pico-8 play session: no input (idle)

[t = 2 s] idle ~2s (no d-pad/buttons)
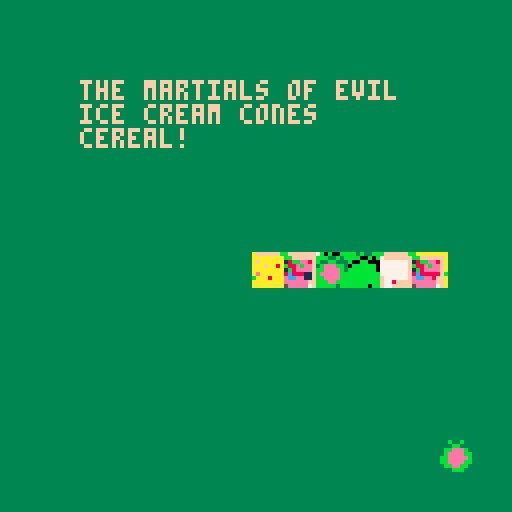
[t = 4 s] idle ~4s (no d-pad/buttons)
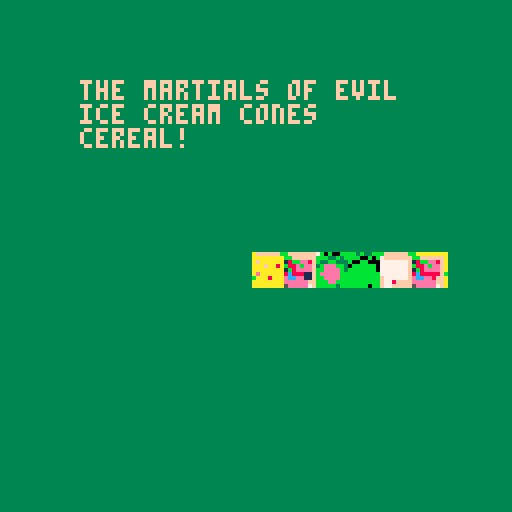

pico-8 cartridge
version 8
__lua__
p={x=64, y=64, s=3, l=6}
w={x=0, y=0, s=2}
function _update()
 if btn(0) then p.x-=p.s end
 if btn(1) then p.x+=p.s end
 if btn(2) then p.y-=p.s end
 if btn(3) then p.y+=p.s end
 if p.x>127 then p.x=-p.l*8 end
 if p.x<-p.l*8 then p.x=127 end
 if p.y>127 then p.y=-p.l*8 end
 if p.y<-p.l*8 then p.y=127 end
 
 w.x+=w.s
 if w.x>127 then w.x=-8 end
 w.y+=w.s
 if w.y>127 then w.y=-8 end
end

function _draw()
 rectfill(0,0,127,127,3)
 
 --draw trains
 palt(0, false)
 spr(1,p.x,p.y,p.l,1)
 spr(1,127-p.x,127-p.y,p.l,1,1)
 spr(1,p.x,127-p.y,p.l,1)
 spr(1,127-p.x,p.y,p.l,1,1)
 palt()
 --draw watermelon
 spr(16,w.x,w.y)
 
 cursor(20,20)
 color(15)
 print("the martials of evil")
 print("ice cream cones")
 print("cereal!")
end
__gfx__
00000000ffffffbbfffffff7b0b00bbbb3b33bbbffffffbbaaaaaaaa000000000000000000000000000000000000000000000000000000000000000000000000
00000000f8eebb81f7777777000bb00b333bb33bf8eebb81aaaaaafa000000000000000000000000000000000000000000000000000000000000000000000000
00700700feebe88bf77777770bbbbbb03bbeeeb3feebe88ba8aafaaa000000000000000000000000000000000000000000000000000000000000000000000000
00077000feeee8b1f77777770bbbbbbb3beeeebbfeeee8b1aaaaaaaa000000000000000000000000000000000000000000000000000000000000000000000000
00077000f88888c8f7777777bbbbbbbbbbeeeeebf11888c8aaaaaaea000000000000000000000000000000000000000000000000000000000000000000000000
00700700ff8eeccef777777fbbbbbbbbbbeeeebbf11eecceaaa8aaab000000000000000000000000000000000000000000000000000000000000000000000000
00000000ffeeeeeeffff877fbbbbbbbbbbbeebbbffeeeeeeaaaaaaaa000000000000000000000000000000000000000000000000000000000000000000000000
00000000f7eeeee5fffff77fbb0bbbbbbb3bbbbbf7eeeee5aaaaaaaa000000000000000000000000000000000000000000000000000000000000000000000000
00b33b00000000000000000000000000000000000000000000000000000000000000000000000000000000000000000000000000000000000000000000000000
033bb330000000000000000000000000000000000000000000000000000000000000000000000000000000000000000000000000000000000000000000000000
3bbeeeb3000000000000000000000000000000000000000000000000000000000000000000000000000000000000000000000000000000000000000000000000
3beeeebb000000000000000000000000000000000000000000000000000000000000000000000000000000000000000000000000000000000000000000000000
bbeeeeeb000000000000000000000000000000000000000000000000000000000000000000000000000000000000000000000000000000000000000000000000
bbeeeebb000000000000000000000000000000000000000000000000000000000000000000000000000000000000000000000000000000000000000000000000
0bbeebb0000000000000000000000000000000000000000000000000000000000000000000000000000000000000000000000000000000000000000000000000
003bbb00000000000000000000000000000000000000000000000000000000000000000000000000000000000000000000000000000000000000000000000000
00000000000000000000000000000000000000000000000000000000000000000000000000000000000000000000000000000000000000000000000000000000
00000000000000000000000000000000000000000000000000000000000000000000000000000000000000000000000000000000000000000000000000000000
00000000000000000000000000000000000000000000000000000000000000000000000000000000000000000000000000000000000000000000000000000000
00000000000000000000000000000000000000000000000000000000000000000000000000000000000000000000000000000000000000000000000000000000
00000000000000000000000000000000000000000000000000000000000000000000000000000000000000000000000000000000000000000000000000000000
00000000000000000000000000000000000000000000000000000000000000000000000000000000000000000000000000000000000000000000000000000000
00000000000000000000000000000000000000000000000000000000000000000000000000000000000000000000000000000000000000000000000000000000
00000000000000000000000000000000000000000000000000000000000000000000000000000000000000000000000000000000000000000000000000000000
00000000000000000000000000000000000000000000000000000000000000000000000000000000000000000000000000000000000000000000000000000000
00000000000000000000000000000000000000000000000000000000000000000000000000000000000000000000000000000000000000000000000000000000
00000000000000000000000000000000000000000000000000000000000000000000000000000000000000000000000000000000000000000000000000000000
00000000000000000000000000000000000000000000000000000000000000000000000000000000000000000000000000000000000000000000000000000000
00000000000000000000000000000000000000000000000000000000000000000000000000000000000000000000000000000000000000000000000000000000
00000000000000000000000000000000000000000000000000000000000000000000000000000000000000000000000000000000000000000000000000000000
00000000000000000000000000000000000000000000000000000000000000000000000000000000000000000000000000000000000000000000000000000000
00000000000000000000000000000000000000000000000000000000000000000000000000000000000000000000000000000000000000000000000000000000
00000000000000000000000000000000000000000000000000000000000000000000000000000000000000000000000000000000000000000000000000000000
00000000000000000000000000000000000000000000000000000000000000000000000000000000000000000000000000000000000000000000000000000000
00000000000000000000000000000000000000000000000000000000000000000000000000000000000000000000000000000000000000000000000000000000
00000000000000000000000000000000000000000000000000000000000000000000000000000000000000000000000000000000000000000000000000000000
00000000000000000000000000000000000000000000000000000000000000000000000000000000000000000000000000000000000000000000000000000000
00000000000000000000000000000000000000000000000000000000000000000000000000000000000000000000000000000000000000000000000000000000
00000000000000000000000000000000000000000000000000000000000000000000000000000000000000000000000000000000000000000000000000000000
00000000000000000000000000000000000000000000000000000000000000000000000000000000000000000000000000000000000000000000000000000000
00000000000000000000000000000000000000000000000000000000000000000000000000000000000000000000000000000000000000000000000000000000
00000000000000000000000000000000000000000000000000000000000000000000000000000000000000000000000000000000000000000000000000000000
00000000000000000000000000000000000000000000000000000000000000000000000000000000000000000000000000000000000000000000000000000000
00000000000000000000000000000000000000000000000000000000000000000000000000000000000000000000000000000000000000000000000000000000
00000000000000000000000000000000000000000000000000000000000000000000000000000000000000000000000000000000000000000000000000000000
00000000000000000000000000000000000000000000000000000000000000000000000000000000000000000000000000000000000000000000000000000000
00000000000000000000000000000000000000000000000000000000000000000000000000000000000000000000000000000000000000000000000000000000
00000000000000000000000000000000000000000000000000000000000000000000000000000000000000000000000000000000000000000000000000000000
00000000000000000000000000000000000000000000000000000000000000000000000000000000000000000000000000000000000000000000000000000000
00000000000000000000000000000000000000000000000000000000000000000000000000000000000000000000000000000000000000000000000000000000
00000000000000000000000000000000000000000000000000000000000000000000000000000000000000000000000000000000000000000000000000000000
00000000000000000000000000000000000000000000000000000000000000000000000000000000000000000000000000000000000000000000000000000000
00000000000000000000000000000000000000000000000000000000000000000000000000000000000000000000000000000000000000000000000000000000
00000000000000000000000000000000000000000000000000000000000000000000000000000000000000000000000000000000000000000000000000000000
00000000000000000000000000000000000000000000000000000000000000000000000000000000000000000000000000000000000000000000000000000000
00000000000000000000000000000000000000000000000000000000000000000000000000000000000000000000000000000000000000000000000000000000
00000000000000000000000000000000000000000000000000000000000000000000000000000000000000000000000000000000000000000000000000000000
00000000000000000000000000000000000000000000000000000000000000000000000000000000000000000000000000000000000000000000000000000000
00000000000000000000000000000000000000000000000000000000000000000000000000000000000000000000000000000000000000000000000000000000
00000000000000000000000000000000000000000000000005555500000000000000000000000000000000000000000000000000000000000000000000000000
00000000000000000000000000000000000000000000000005555500000000000000000000000000000000000000000000000000000000000000000000000000
00000000000000000000000000000000000000000000000005555500000000000000000000000000000000000000000000000000000000000000000000000000
00000000000000000000000000000000000000000000000005555500000000000000000000000000000000000000000000000000000000000000000000000000
00000000000000000000000000000000000000000000000005555500000000000000000000000000000000000000000000000000000000000000000000000000
00000000000000000000000000000000000000000000000000000000000000000000000000000000000000000000000000000000000000000000000000000000
00000000000000000000000000000000000000000000000000000000000000000000000000000000000000000000000000000000000000000000000000000000
00000000000000000000000000000000000000000000000000000000000000000000000000000000000000000000000000000000000000000000000000000000
00000000000000000000000000000000000000000000000000000000000000000000000000000000000000000000000000000000000000000000000000000000
00000000000000000000000000000000000000000000000000000000000000000000000000000000000000000000000000000000000000000000000000000000
00000000000000000000000000000000000000000000000000000000000000000000000000000000000000000000000000000000000000000000000000000000
00000000000000000000000000000000000000000000000000000000000000000000000000000000000000000000000000000000000000000000000000000000
00000000000000000000000000000000000000000000000000000000000000000000000000000000000000000000000000000000000000000000000000000000
00000000000000000000000000000000000000000000000000000000000000000000000000000000000000000000000000000000000000000000000000000000
00000000000000000000000000000000000000000000000000000000000000000000000000000000000000000000000000000000000000000000000000000000
00000000000000000000000000000000000000000000000000000000000000000000000000000000000000000000000000000000000000000000000000000000
00000000000000000000000000000000000000000000000000000000000000000000000000000000000000000000000000000000000000000000000000000000
00000000000000000000000000000000000000000000000000000000000000000000000000000000000000000000000000000000000000000000000000000000
00000000000000000000000000000000000000000000000000000000000000000000000000000000000000000000000000000000000000000000000000000000
00000000000000000000000000000000000000000000000000000000000000000000000000000000000000000000000000000000000000000000000000000000
00000000000000000000000000000000000000000000000000000000000000000000000000000000000000000000000000000000000000000000000000000000
00000000000000000000000000000000000000000000000000000000000000000000000000000000000000000000000000000000000000000000000000000000
00000000000000000000000000000000000000000000000000000000000000000000000000000000000000000000000000000000000000000000000000000000
00000000000000000000000000000000000000000000000000000000000000000000000000000000000000000000000000000000000000000000000000000000
00000000000000000000000000000000000000000000000000000000000000000000000000000000000000000000000000000000000000000000000000000000
00000000000000000000000000000000000000000000000000000000000000000000000000000000000000000000000000000000000000000000000000000000
00000000000000000000000000000000000000000000000000000000000000000000000000000000000000000000000000000000000000000000000000000000
00000000000000000000000000000000000000000000000000000000000000000000000000000000000000000000000000000000000000000000000000000000
00000000000000000000000000000000000000000000000000000000000000000000000000000000000000000000000000000000000000000000000000000000
00000000000000000000000000000000000000000000000000000000000000000000000000000000000000000000000000000000000000000000000000000000
00000000000000000000000000000000000000000000000000000000000000000000000000000000000000000000000000000000000000000000000000000000
00000000000000000000000000000000000000000000000000000000000000000000000000000000000000000000000000000000000000000000000000000000
00000000000000000000000000000000000000000000000000000000000000000000000000000000000000000000000000000000000000000000000000000000
00000000000000000000000000000000000000000000000000000000000000000000000000000000000000000000000000000000000000000000000000000000
00000000000000000000000000000000000000000000000000000000000000000000000000000000000000000000000000000000000000000000000000000000
00000000000000000000000000000000000000000000000000000000000000000000000000000000000000000000000000000000000000000000000000000000
00000000000000000000000000000000000000000000000000000000000000000000000000000000000000000000000000000000000000000000000000000000
00000000000000000000000000000000000000000000000000000000000000000000000000000000000000000000000000000000000000000000000000000000
00000000000000000000000000000000000000000000000000000000000000000000000000000000000000000000000000000000000000000000000000000000
00000000000000000000000000000000000000000000000000000000000000000000000000000000000000000000000000000000000000000000000000000000
00000000000000000000000000000000000000000000000000000000000000000000000000000000000000000000000000000000000000000000000000000000
00000000000000000000000000000000000000000000000000000000000000000000000000000000000000000000000000000000000000000000000000000000
00000000000000000000000000000000000000000000000000000000000000000000000000000000000000000000000000000000000000000000000000000000
00000000000000000000000000000000000000000000000000000000000000000000000000000000000000000000000000000000000000000000000000000000
00000000000000000000000000000000000000000000000000000000000000000000000000000000000000000000000000000000000000000000000000000000
00000000000000000000000000000000000000000000000000000000000000000000000000000000000000000000000000000000000000000000000000000000
00000000000000000000000000000000000000000000000000000000000000000000000000000000000000000000000000000000000000000000000000000000
00000000000000000000000000000000000000000000000000000000000000000000000000000000000000000000000000000000000000000000000000000000
00000000000000000000000000000000000000000000000000000000000000000000000000000000000000000000000000000000000000000000000000000000
00000000000000000000000000000000000000000000000000000000000000000000000000000000000000000000000000000000000000000000000000000000
00000000000000000000000000000000000000000000000000000000000000000000000000000000000000000000000000000000000000000000000000000000
00000000000000000000000000000000000000000000000000000000000000000000000000000000000000000000000000000000000000000000000000000000
00000000000000000000000000000000000000000000000000000000000000000000000000000000000000000000000000000000000000000000000000000000
00000000000000000000000000000000000000000000000000000000000000000000000000000000000000000000000000000000000000000000000000000000
00000000000000000000000000000000000000000000000000000000000000000000000000000000000000000000000000000000000000000000000000000000
00000000000000000000000000000000000000000000000000000000000000000000000000000000000000000000000000000000000000000000000000000000
00000000000000000000000000000000000000000000000000000000000000000000000000000000000000000000000000000000000000000000000000000000
00000000000000000000000000000000000000000000000000000000000000000000000000000000000000000000000000000000000000000000000000000000
00000000000000000000000000000000000000000000000000000000000000000000000000000000000000000000000000000000000000000000000000000000
00000000000000000000000000000000000000000000000000000000000000000000000000000000000000000000000000000000000000000000000000000000
00000000000000000000000000000000000000000000000000000000000000000000000000000000000000000000000000000000000000000000000000000000
00000000000000000000000000000000000000000000000000000000000000000000000000000000000000000000000000000000000000000000000000000000
00000000000000000000000000000000000000000000000000000000000000000000000000000000000000000000000000000000000000000000000000000000
00000000000000000000000000000000000000000000000000000000000000000000000000000000000000000000000000000000000000000000000000000000
00000000000000000000000000000000000000000000000000000000000000000000000000000000000000000000000000000000000000000000000000000000
00000000000000000000000000000000000000000000000000000000000000000000000000000000000000000000000000000000000000000000000000000000
00000000000000000000000000000000000000000000000000000000000000000000000000000000000000000000000000000000000000000000000000000000
00000000000000000000000000000000000000000000000000000000000000000000000000000000000000000000000000000000000000000000000000000000
00000000000000000000000000000000000000000000000000000000000000000000000000000000000000000000000000000000000000000000000000000000
__gff__
0000000000000000000000000000000000000000000000000000000000000000000000000000000000000000000000000000000000000000000000000000000000000000000000000000000000000000000000000000000000000000000000000000000000000000000000000000000000000000000000000000000000000000
0000000000000000000000000000000000000000000000000000000000000000000000000000000000000000000000000000000000000000000000000000000000000000000000000000000000000000000000000000000000000000000000000000000000000000000000000000000000000000000000000000000000000000
__map__
0000000000000000000000010000000000000000000000000000000000000000000000000000000000000000000000000000000000000000000000000000000000000000000000000000000000000000000000000000000000000000000000000000000000000000000000000000000000000000000000000000000000000000
0000000000000000000000000000000000000000000000000000000000000000000000000000000000000000000000000000000000000000000000000000000000000000000000000000000000000000000000000000000000000000000000000000000000000000000000000000000000000000000000000000000000000000
0000000000000000000000000000000000000000000000000000000000000000000000000000000000000000000000000000000000000000000000000000000000000000000000000000000000000000000000000000000000000000000000000000000000000000000000000000000000000000000000000000000000000000
0000000000010000000000000000000000000000000000000000000000000000000000000000000000000000000000000000000000000000000000000000000000000000000000000000000000000000000000000000000000000000000000000000000000000000000000000000000000000000000000000000000000000000
0000000000010000000000000000000000000000000000000000000000000000000000000000000000000000000000000000000000000000000000000000000000000000000000000000000000000000000000000000000000000000000000000000000000000000000000000000000000000000000000000000000000000000
0000000000010000000000000000000000000000000000000000000000000000000000000000000000000000000000000000000000000000000000000000000000000000000000000000000000000000000000000000000000000000000000000000000000000000000000000000000000000000000000000000000000000000
0003030300010101000000000000000000000000000000000000000000000000000000000000000000000000000000000000000000000000000000000000000000000000000000000000000000000000000000000000000000000000000000000000000000000000000000000000000000000000000000000000000000000000
0303000303030000000000000000000000000000000000000000000000000000000000000000000000000000000000000000000000000000000000000000000000000000000000000000000000000000000000000000000000000000000000000000000000000000000000000000000000000000000000000000000000000000
0303030303030000000000000000000000000000000000000000000000000000000000000000000000000000000000000000000000000000000000000000000000000000000000000000000000000000000000000000000000000000000000000000000000000000000000000000000000000000000000000000000000000000
0000000000000000000000000000000000000000000000000000000000000000000000000000000000000000000000000000000000000000000000000000000000000000000000000000000000000000000000000000000000000000000000000000000000000000000000000000000000000000000000000000000000000000
0000000000000000000000000000000000000000000000000000000000000000000000000000000000000000000000000000000000000000000000000000000000000000000000000000000000000000000000000000000000000000000000000000000000000000000000000000000000000000000000000000000000000000
0000000000000000000000000000000000000000000000000000000000000000000000000000000000000000000000000000000000000000000000000000000000000000000000000000000000000000000000000000000000000000000000000000000000000000000000000000000000000000000000000000000000000000
0000000000000000000000000000000000000000000000000000000000000000000000000000000000000000000000000000000000000000000000000000000000000000000000000000000000000000000000000000000000000000000000000000000000000000000000000000000000000000000000000000000000000000
0000000000000000000000000000000000000000000000000000000000000000000000000000000000000000000000000000000000000000000000000000000000000000000000000000000000000000000000000000000000000000000000000000000000000000000000000000000000000000000000000000000000000000
0000000000000000000000000000000000000000000000000000000000000000000000000000000000000000000000000000000000000000000000000000000000000000000000000000000000000000000000000000000000000000000000000000000000000000000000000000000000000000000000000000000000000000
0000000000000000000000000000000000000000000000000000000000000000000000000000000000000000000000000000000000000000000000000000000000000000000000000000000000000000000000000000000000000000000000000000000000000000000000000000000000000000000000000000000000000000
0000000000000000000000000000000000000000000000000000000000000000000000000000000000000000000000000000000000000000000000000000000000000000000000000000000000000000000000000000000000000000000000000000000000000000000000000000000000000000000000000000000000000000
0000000000000000000000000000000000000000000000000000000000000000000000000000000000000000000000000000000000000000000000000000000000000000000000000000000000000000000000000000000000000000000000000000000000000000000000000000000000000000000000000000000000000000
0000000000000000000000000000000000000000000000000000000000000000000000000000000000000000000000000000000000000000000000000000000000000000000000000000000000000000000000000000000000000000000000000000000000000000000000000000000000000000000000000000000000000000
0000000000000000000000000000000000000000000000000000000000000000000000000000000000000000000000000000000000000000000000000000000000000000000000000000000000000000000000000000000000000000000000000000000000000000000000000000000000000000000000000000000000000000
0000000000000000000000000000000000000000000000000000000000000000000000000000000000000000000000000000000000000000000000000000000000000000000000000000000000000000000000000000000000000000000000000000000000000000000000000000000000000000000000000000000000000000
0000000000000000000000000000000000000000000000000000000000000000000000000000000000000000000000000000000000000000000000000000000000000000000000000000000000000000000000000000000000000000000000000000000000000000000000000000000000000000000000000000000000000000
0000000000000000000000000000000000000000000000000000000000000000000000000000000000000000000000000000000000000000000000000000000000000000000000000000000000000000000000000000000000000000000000000000000000000000000000000000000000000000000000000000000000000000
0000000000000000000000000000000000000000000000000000000000000000000000000000000000000000000000000000000000000000000000000000000000000000000000000000000000000000000000000000000000000000000000000000000000000000000000000000000000000000000000000000000000000000
0000000000000000000000000000000000000000000000000000000000000000000000000000000000000000000000000000000000000000000000000000000000000000000000000000000000000000000000000000000000000000000000000000000000000000000000000000000000000000000000000000000000000000
0000000000000000000000000000000000000000000000000000000000000000000000000000000000000000000000000000000000000000000000000000000000000000000000000000000000000000000000000000000000000000000000000000000000000000000000000000000000000000000000000000000000000000
0000000000000000000000000000000000000000000000000000000000000000000000000000000000000000000000000000000000000000000000000000000000000000000000000000000000000000000000000000000000000000000000000000000000000000000000000000000000000000000000000000000000000000
0000000000000000000000000000000000000000000000000000000000000000000000000000000000000000000000000000000000000000000000000000000000000000000000000000000000000000000000000000000000000000000000000000000000000000000000000000000000000000000000000000000000000000
0000000000000000000000000000000000000000000000000000000000000000000000000000000000000000000000000000000000000000000000000000000000000000000000000000000000000000000000000000000000000000000000000000000000000000000000000000000000000000000000000000000000000000
0000000000000000000000000000000000000000000000000000000000000000000000000000000000000000000000000000000000000000000000000000000000000000000000000000000000000000000000000000000000000000000000000000000000000000000000000000000000000000000000000000000000000000
0000000000000000000000000000000000000000000000000000000000000000000000000000000000000000000000000000000000000000000000000000000000000000000000000000000000000000000000000000000000000000000000000000000000000000000000000000000000000000000000000000000000000000
0000000000000000000000000000000000000000000000000000000000000000000000000000000000000000000000000000000000000000000000000000000000000000000000000000000000000000000000000000000000000000000000000000000000000000000000000000000000000000000000000000000000000000
